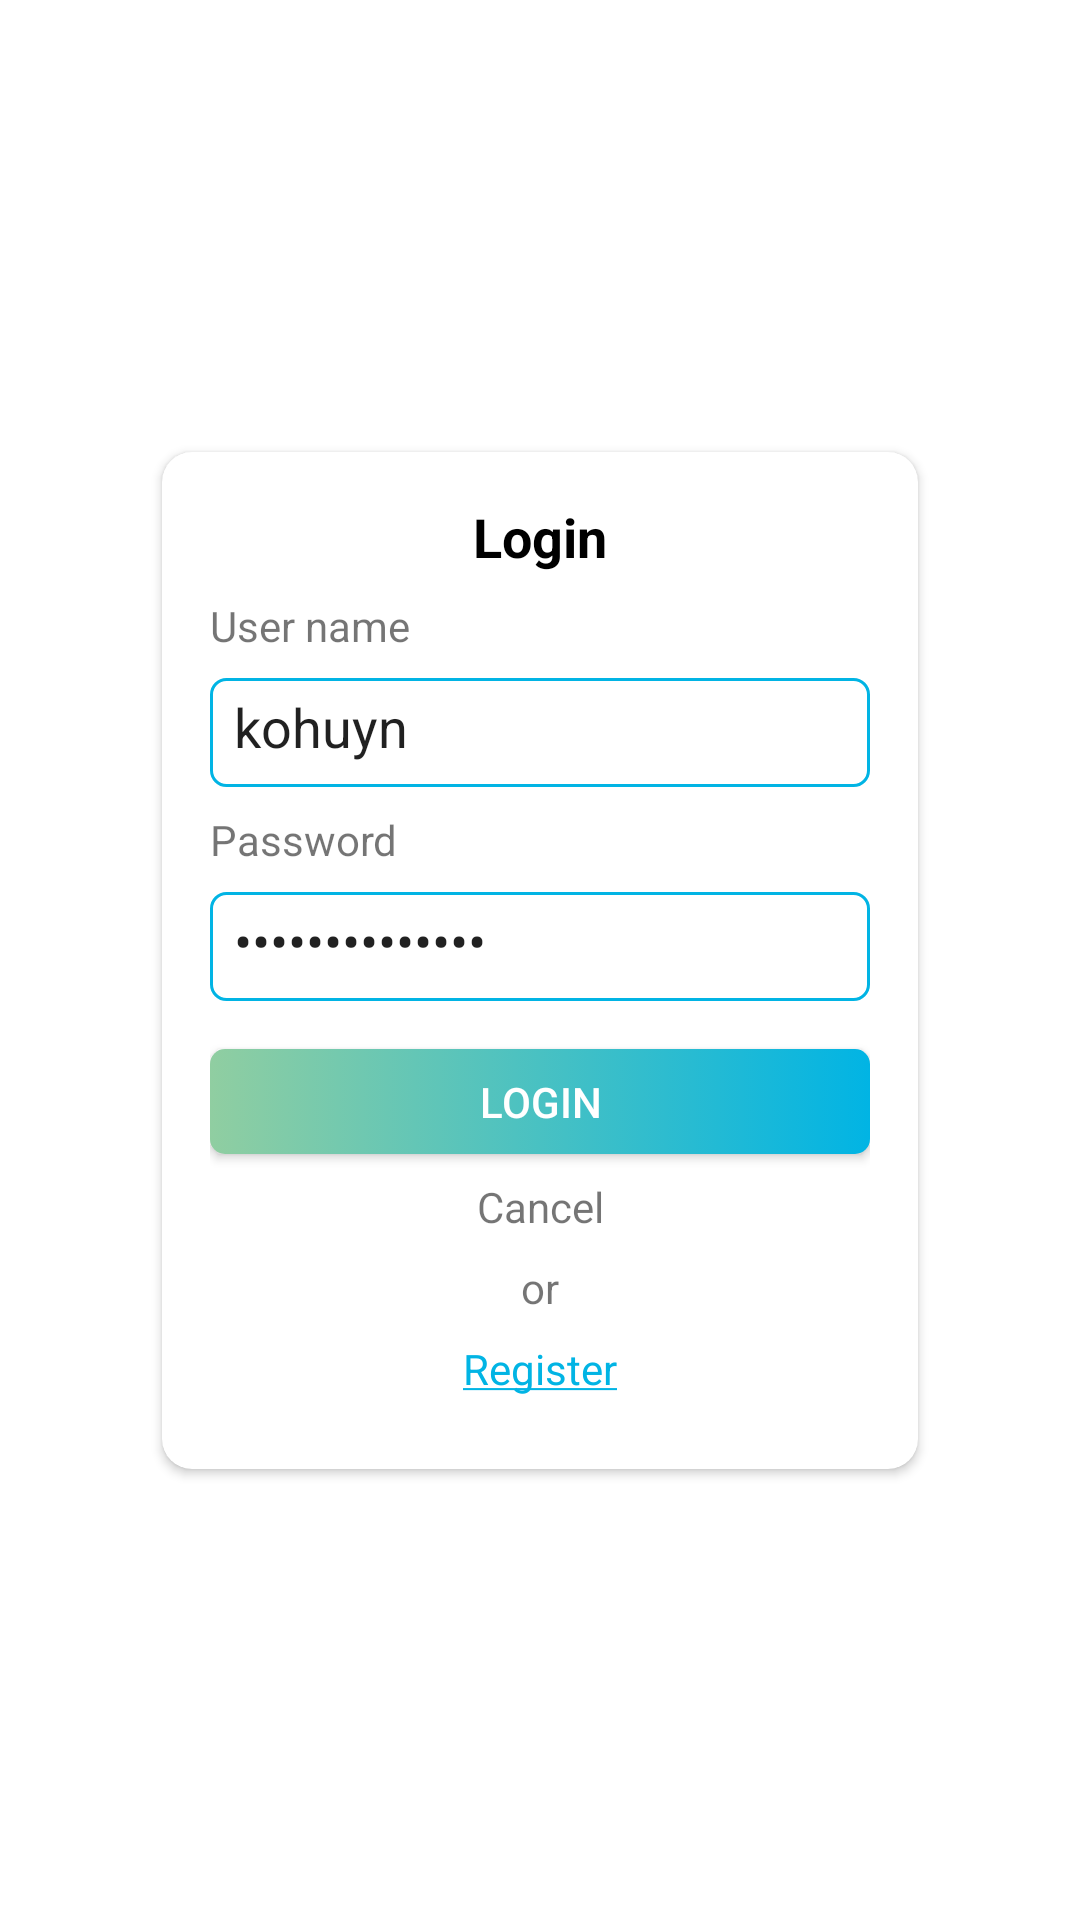

Android layout source for this screen:
<!-- AndroidManifest.xml: application theme Theme.Movie -->
<!-- res/layout/dialog_login.xml -->
<?xml version="1.0" encoding="utf-8"?>
<androidx.constraintlayout.widget.ConstraintLayout xmlns:android="http://schemas.android.com/apk/res/android"
    xmlns:app="http://schemas.android.com/apk/res-auto"
    xmlns:tools="http://schemas.android.com/tools"
    android:layout_width="match_parent"
    android:layout_height="match_parent">

    <androidx.cardview.widget.CardView
        android:layout_width="0dp"
        android:layout_height="wrap_content"
        android:layout_gravity="center"
        app:cardCornerRadius="10dp"
        app:layout_constraintBottom_toBottomOf="parent"
        app:layout_constraintEnd_toEndOf="parent"
        app:layout_constraintStart_toStartOf="parent"
        app:layout_constraintTop_toTopOf="parent"
        app:layout_constraintWidth_percent="0.7">

        <androidx.constraintlayout.widget.ConstraintLayout
            android:layout_width="match_parent"
            android:layout_height="match_parent"
            android:padding="16dp">

            <androidx.appcompat.widget.AppCompatTextView
                android:id="@+id/tvTitle"
                android:layout_width="match_parent"
                android:layout_height="wrap_content"
                android:gravity="center"
                android:text="@string/login"
                android:textColor="@color/black"
                android:textSize="18sp"
                android:textStyle="bold"
                app:layout_constraintTop_toTopOf="parent" />

            <androidx.appcompat.widget.AppCompatTextView
                android:id="@+id/tvUserNameLabel"
                android:layout_width="match_parent"
                android:layout_height="wrap_content"
                android:paddingVertical="8dp"
                android:text="@string/user_name"
                app:layout_constraintTop_toBottomOf="@id/tvTitle" />

            <androidx.appcompat.widget.AppCompatEditText
                android:id="@+id/edtUserNameForm"
                android:layout_width="match_parent"
                android:layout_height="wrap_content"
                android:background="@drawable/bg_radius_5"
                android:imeOptions="actionNext"
                android:inputType="text"
                android:lines="1"
                android:paddingHorizontal="8dp"
                android:paddingTop="4dp"
                android:paddingBottom="8dp"
                app:layout_constraintTop_toBottomOf="@id/tvUserNameLabel"
                android:text="kohuyn" />

            <androidx.appcompat.widget.AppCompatTextView
                android:id="@+id/tvPasswordLabel"
                android:layout_width="match_parent"
                android:layout_height="wrap_content"
                android:paddingVertical="8dp"
                android:text="@string/password"
                app:layout_constraintTop_toBottomOf="@id/edtUserNameForm" />

            <androidx.appcompat.widget.AppCompatEditText
                android:id="@+id/edtPasswordForm"
                android:layout_width="match_parent"
                android:layout_height="wrap_content"
                android:background="@drawable/bg_radius_5"
                android:imeOptions="actionDone"
                android:inputType="textPassword"
                android:lines="1"
                android:paddingHorizontal="8dp"
                android:paddingTop="4dp"
                android:paddingBottom="8dp"
                app:layout_constraintTop_toBottomOf="@id/tvPasswordLabel"
                android:text="phamquanghuy99" />

            <androidx.appcompat.widget.AppCompatButton
                android:id="@+id/btnLogin"
                android:layout_width="match_parent"
                android:layout_height="wrap_content"
                android:layout_marginTop="16dp"
                android:background="@drawable/bg_gradient_radius_5"
                android:minHeight="0dp"
                android:paddingVertical="8dp"
                android:text="@string/login"
                android:textColor="@color/white"
                app:layout_constraintEnd_toEndOf="parent"
                app:layout_constraintStart_toStartOf="parent"
                app:layout_constraintTop_toBottomOf="@id/edtPasswordForm" />

            <ProgressBar
                android:id="@+id/progressLoading"
                android:layout_width="20dp"
                android:layout_height="20dp"
                android:elevation="5dp"
                android:indeterminateTint="@color/white"
                android:visibility="gone"
                app:layout_constraintBottom_toBottomOf="@id/btnLogin"
                app:layout_constraintEnd_toEndOf="@id/btnLogin"
                app:layout_constraintStart_toStartOf="@id/btnLogin"
                app:layout_constraintTop_toTopOf="@id/btnLogin"
                tools:visibility="visible" />

            <androidx.appcompat.widget.AppCompatTextView
                android:id="@+id/tvCancel"
                android:layout_width="wrap_content"
                android:layout_height="wrap_content"
                android:padding="8dp"
                android:text="@string/cancel"
                app:layout_constraintEnd_toEndOf="parent"
                app:layout_constraintStart_toStartOf="parent"
                app:layout_constraintTop_toBottomOf="@id/btnLogin" />

            <androidx.appcompat.widget.AppCompatTextView
                android:id="@+id/tvOr"
                android:layout_width="wrap_content"
                android:layout_height="wrap_content"
                android:text="@string/or"
                app:layout_constraintEnd_toEndOf="parent"
                app:layout_constraintStart_toStartOf="parent"
                app:layout_constraintTop_toBottomOf="@id/tvCancel" />

            <androidx.appcompat.widget.AppCompatTextView
                android:id="@+id/tvRegister"
                android:layout_width="wrap_content"
                android:layout_height="wrap_content"
                android:padding="8dp"
                android:text="@string/register"
                android:textColor="@color/secondary"
                app:layout_constraintEnd_toEndOf="parent"
                app:layout_constraintStart_toStartOf="parent"
                app:layout_constraintTop_toBottomOf="@id/tvOr" />

        </androidx.constraintlayout.widget.ConstraintLayout>
    </androidx.cardview.widget.CardView>
</androidx.constraintlayout.widget.ConstraintLayout>
<!-- resources referenced by this layout -->
<resources>
  <color name="black">#FF000000</color>
  <color name="secondary">#01b4e4</color>
  <color name="white">#FFFFFFFF</color>
  <!-- drawable bg_gradient_radius_5 (drawable) -->
  <?xml version="1.0" encoding="utf-8"?>
  <selector xmlns:android="http://schemas.android.com/apk/res/android">
      <item>
          <shape android:shape="rectangle">
              <corners android:radius="5dp" />
              <solid android:color="@color/white" />
              <gradient android:endColor="@color/secondary" android:startColor="@color/tertiary" />
          </shape>
      </item>
  </selector>
  <!-- drawable bg_radius_5 (drawable) -->
  <?xml version="1.0" encoding="utf-8"?>
  <selector xmlns:android="http://schemas.android.com/apk/res/android">
      <item>
          <shape android:shape="rectangle">
              <stroke android:width="1dp" android:color="@color/secondary" />
              <corners android:radius="5dp" />
              <solid android:color="@color/white" />
          </shape>
      </item>
  </selector>
  <string name="cancel">Cancel</string>
  <string name="login">Login</string>
  <string name="or">or</string>
  <string name="password">Password</string>
  <string name="register"><u>Register</u></string>
  <string name="user_name">User name</string>
  <style name="Theme.Movie" parent="Theme.MaterialComponents.DayNight.NoActionBar">
          
          <item name="colorPrimary">@color/primary</item>
          <item name="colorPrimaryVariant">@color/white</item>
          <item name="colorOnPrimary">@color/white</item>
          
          <item name="colorSecondary">@color/tertiary</item>
          <item name="colorSecondaryVariant">@color/secondary</item>
          <item name="colorOnSecondary">@color/black</item>
          
          <item name="android:statusBarColor" tools:targetApi="l">?attr/colorPrimaryVariant</item>
          <item name="android:windowLightStatusBar">true</item>
          
      </style>
  <color name="tertiary">#90cea1</color>
  <color name="primary">#0d253f</color>
</resources>
